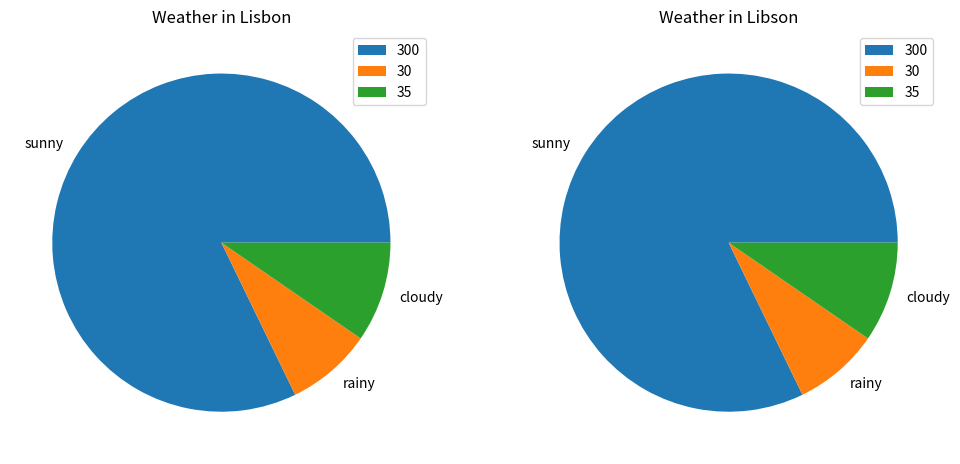

The matplotlib source for this figure:
import matplotlib.pyplot as plt

condition = ['sunny', 'rainy', 'cloudy']
days = [300, 30, 35]
fig, (ax1, ax2) = plt.subplots(1, 2, figsize=(12, 6))
ax1.pie(days, labels=condition)
ax2.pie(days, labels=condition)
ax1.set_title('Weather in Lisbon')
ax2.set_title('Weather in Libson')        

ax1.legend(days)
ax2.legend(days)
plt.show()
